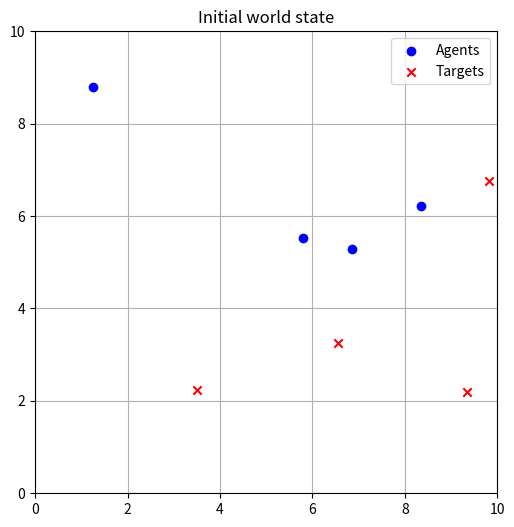
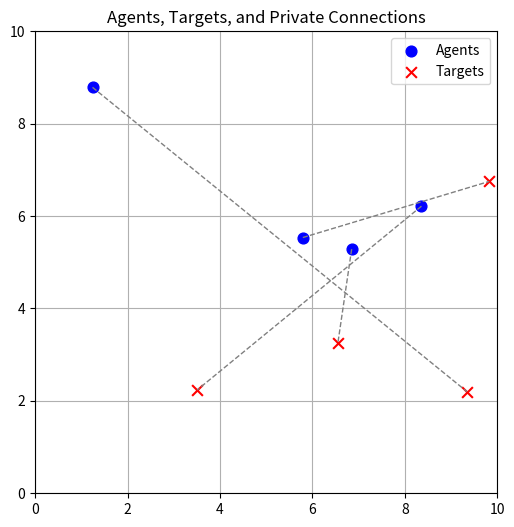
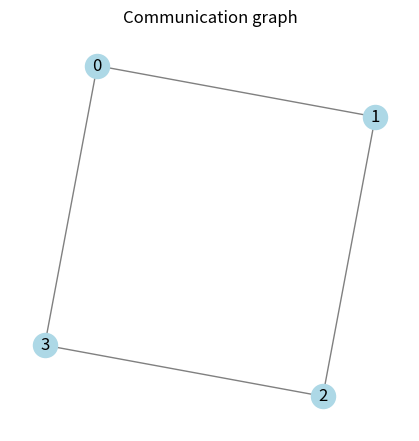

Write the Python code that produced these figures, in order.
import numpy as np
import matplotlib.pyplot as plt
import warnings
import networkx as nx
import matplotlib.animation as animation

def get_params():
    return {
        'num_targets': 1, # Number of targets
        'ratio_at':4 , # Ratio of agents to targets
        'world_size': [10, 10],
        'radius_fov': np.inf,
        'graph_type': 'cycle',
        'alpha': 1.0,
        'beta': 1.0,
        'num_iters': 1000,   
        'step_size': 0.05
    }


def spawn_candidate(world_size, existing_points):
    while True:
        candidate = np.random.uniform(0, world_size[0], size=2)
        if not any(np.allclose(candidate, p, atol=1e-1) for p in existing_points):
            return candidate

def generate_agents_and_targets(num_targets, ratio_at, world_size):
    targets = []
    agents = []
    for _ in range(num_targets):
        target = spawn_candidate(world_size, targets)
        targets.append(target)
        for _ in range(ratio_at):
            agent = spawn_candidate(world_size, agents + targets)
            agents.append(agent)
    return np.array(targets), np.array(agents)

def generate_agents_and_private_targets(num_agents, world_size):
    agents = []
    targets = []
    for _ in range(num_agents):
        target = spawn_candidate(world_size, agents + targets)
        agent = spawn_candidate(world_size, agents + targets + [target])
        targets.append(target)
        agents.append(agent)
    return np.array(targets), np.array(agents)


def ensure_doubly_stochastic(A):
    A += np.eye(A.shape[0])
    ONE = np.ones_like(A)
    for _ in range(100):
        A = A / (A @ ONE)
        A = A / (ONE.T @ A)
    return np.abs(A)

def generate_graph(num_agents, graph_type='cycle', p_er=0.4):
    if graph_type == 'cycle':
        G = nx.cycle_graph(num_agents)
    elif graph_type == 'path':
        G = nx.path_graph(num_agents)
    elif graph_type == 'erdos_renyi':
        while True:
            G = nx.erdos_renyi_graph(num_agents, p=p_er)
            if nx.is_connected(G):
                break
    else:
        raise ValueError("Unsupported graph type.")
    Adj = nx.to_numpy_array(G)
    A = ensure_doubly_stochastic(Adj)
    return G, Adj, A


def plot_world(agents, targets, world_size):
    plt.figure(figsize=(6,6))
    plt.scatter(agents[:,0], agents[:,1], c='blue', label='Agents')
    plt.scatter(targets[:,0], targets[:,1], c='red', marker='x', label='Targets')
    plt.xlim(0, world_size[0])
    plt.ylim(0, world_size[1])
    plt.legend()
    plt.title('Initial world state')
    plt.grid(True)
    plt.gca().set_aspect('equal')
    plt.show()

def plot_graph(G):
    plt.figure(figsize=(4, 4))
    nx.draw(G, with_labels=True, node_color='lightblue', edge_color='gray')
    plt.title('Communication graph')
    plt.show()

def plot_world_with_connections(agents, targets, world_size):
    plt.figure(figsize=(6, 6))
    
    # Disegna agenti
    plt.scatter(agents[:, 0], agents[:, 1], c='blue', label='Agents', s=60)
    
    # Disegna target
    plt.scatter(targets[:, 0], targets[:, 1], c='red', marker='x', label='Targets', s=60)
    
    # Connessioni agent-target
    for i in range(len(agents)):
        plt.plot(
            [agents[i, 0], targets[i, 0]],
            [agents[i, 1], targets[i, 1]],
            'gray', linestyle='--', linewidth=1
        )
    
    # Aspetto grafico
    plt.xlim(0, world_size[0])
    plt.ylim(0, world_size[1])
    plt.gca().set_aspect('equal')
    plt.title("Agents, Targets, and Private Connections")
    plt.legend()
    plt.grid(True)
    plt.show()




def main():
    params = get_params()
    num_targets = params['num_targets']
    # num_agents = params['num_agents']
    ratio_at = params['ratio_at']
    world_size = params['world_size']

    
    targets, agents = generate_agents_and_targets(num_targets, ratio_at, world_size)   
    G, Adj, A = generate_graph(len(agents), graph_type=params['graph_type'])
    
    print('\n Adj_Matrix:\n ', Adj)
    
    #plot_world(agents, targets, world_size)
    #plot_graph(G)

    targets_one, agents_one = generate_agents_and_private_targets(ratio_at, world_size)
    G_one, Adj_one, A_one = generate_graph(len(agents_one), graph_type=params['graph_type'])

    print('\n Adj_Matrix_one:\n ', Adj_one)

    plot_world(agents_one, targets_one, world_size)
    plot_world_with_connections(agents_one, targets_one, world_size)
    plot_graph(G_one)

  



if __name__ == "__main__":
    main()
